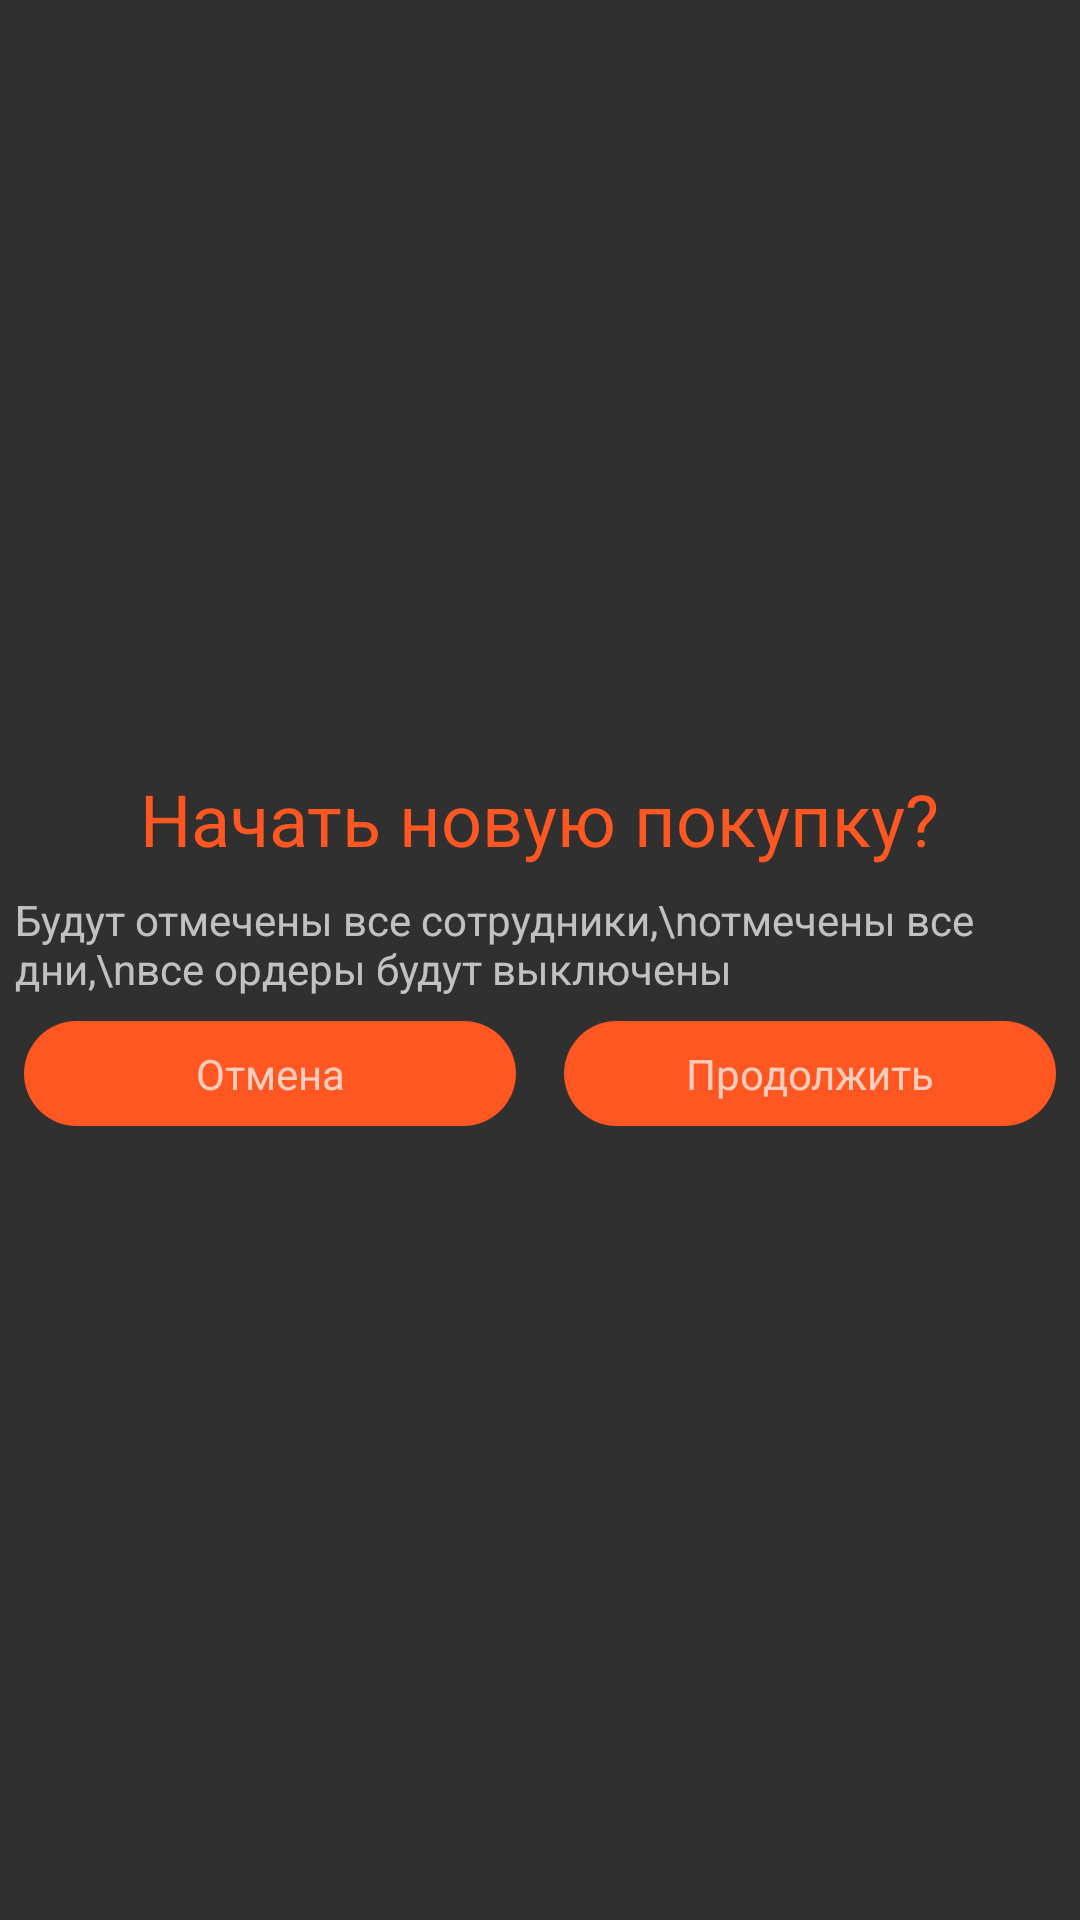

Write the Android layout XML for this screen, with the resource values it uses.
<!-- AndroidManifest.xml: application theme Theme.MagazAssistant5 -->
<!-- res/layout/dialog_ask_reset.xml -->
<?xml version="1.0" encoding="utf-8"?>
<LinearLayout xmlns:android="http://schemas.android.com/apk/res/android"
    xmlns:tools="http://schemas.android.com/tools"
    style="@style/vertical"
    android:background="@color/colorMidGray">

    <TextView
        android:id="@+id/text"
        android:text="Начать новую покупку?"
        style="@style/text_giant_orange"
        android:layout_gravity="center"/>

    <TextView
        android:layout_marginTop="8dp"
        style="@style/text_medium"
        android:layout_gravity="center"
        android:text="Будут отмечены все сотрудники,\nотмечены все дни,\nвсе ордеры будут выключены" />

    <LinearLayout style="@style/horizontalCenter">
        <TextView android:id="@+id/cancel"
            style="@style/DialogButton"
            android:text="Отмена" />

        <TextView android:id="@+id/ok"
            style="@style/DialogButton"
            android:text="Продолжить" />
    </LinearLayout>


</LinearLayout>
<!-- resources referenced by this layout -->
<resources>
  <color name="colorMidGray">#303030</color>
  <style name="DialogButton">
          <item name="android:layout_width">match_parent</item>
          <item name="android:layout_height">wrap_content</item>
          <item name="android:layout_margin">8dp</item>
          <item name="android:layout_weight">1</item>
          <item name="android:background">@drawable/my_button_shape_selector</item>
          <item name="android:gravity">center</item>
          <item name="android:padding">8dp</item>
          <item name="android:text">OK</item>
      </style>
  <style name="horizontalCenter" parent="horizontal">
          <item name="android:gravity">center</item>
      </style>
  <style name="text_giant_orange" parent="text_small_orange">
          <item name="android:textSize">24sp</item>
      </style>
  <style name="text_medium" parent="text_small">
          <item name="android:textSize">14sp</item>
      </style>
  <style name="vertical" parent="base_style">
          <item name="android:gravity">center|center_vertical</item>
          <item name="android:orientation">vertical</item>
      </style>
  <style name="Theme.MagazAssistant5" parent="Theme.AppCompat.NoActionBar">
  
      </style>
  <!-- drawable my_button_shape_selector (drawable) -->
  <?xml version="1.0" encoding="utf-8"?>
  <selector xmlns:android="http://schemas.android.com/apk/res/android">
      <item android:drawable="@drawable/my_button_shape_pressed"
          android:state_pressed="false" />
      <item android:drawable="@drawable/my_button_shape"
          android:state_enabled="true" />
  </selector>
  <style name="horizontal" parent="base_style">
          <item name="android:orientation">horizontal</item>
      </style>
  <style name="text_small_orange" parent="text_small">
          <item name="android:textColor">@color/colorOrange</item>
      </style>
  <style name="text_small">
          <item name="android:layout_width">wrap_content</item>
          <item name="android:layout_height">wrap_content</item>
          <item name="android:textAllCaps">false</item>
          <item name="android:textSize">10sp</item>
          <item name="android:paddingTop">0dp</item>
          <item name="android:paddingBottom">0dp</item>
          <item name="android:paddingStart">5dp</item>
          <item name="android:paddingEnd">5dp</item>
      </style>
  <style name="base_style">
          <item name="android:layout_width">match_parent</item>
          <item name="android:layout_height">wrap_content</item>
      </style>
  <!-- drawable my_button_shape_pressed (drawable) -->
  <?xml version="1.0" encoding="utf-8"?>
  <shape xmlns:android="http://schemas.android.com/apk/res/android"
      android:shape="rectangle">
  
      <solid android:color="#FF5722"/>
      <corners android:radius="20dp" />
  
  </shape>
  <!-- drawable my_button_shape (drawable) -->
  <?xml version="1.0" encoding="utf-8"?>
  <shape xmlns:android="http://schemas.android.com/apk/res/android"
      android:shape="rectangle">
  
      <solid android:color="@color/colorDarkGray"/>
      <corners android:radius="10dp" />
  
  </shape>
  <color name="colorOrange">#FF5722</color>
  <color name="colorDarkGray">#222222</color>
</resources>
